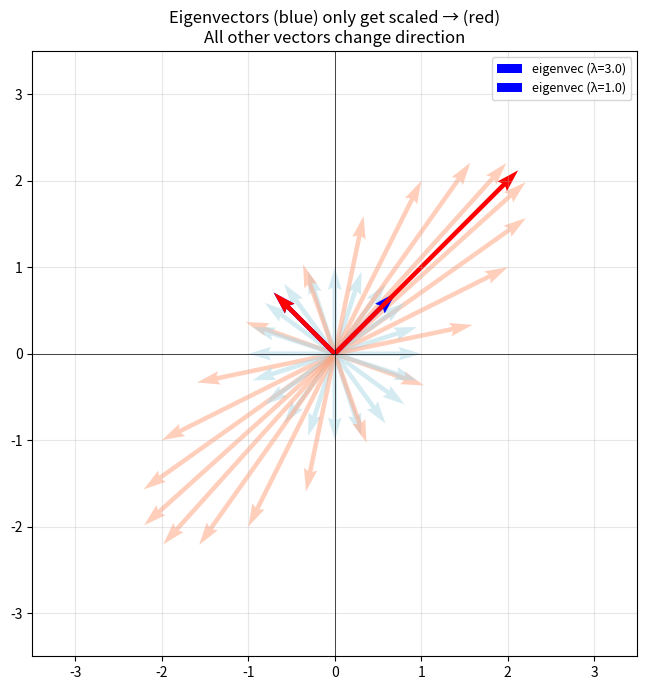

The script that saved this image:
import numpy as np

# --- Matrix Inverse and Determinant ---
A = np.array([[4, 7], [2, 6]])
det_A = np.linalg.det(A)
A_inv = np.linalg.inv(A)

print("=== Determinant & Inverse ===")
print(f"A =\n{A}\n")
print(f"det(A) = {det_A:.1f}")
print(f"A is invertible? {not np.isclose(det_A, 0)}\n")
print(f"A⁻¹ =\n{np.round(A_inv, 4)}\n")
print(f"A · A⁻¹ =\n{np.round(A @ A_inv, 10)}\n")

# 2x2 inverse formula: (1/det) * [[d, -b], [-c, a]]
a, b, c, d = A[0,0], A[0,1], A[1,0], A[1,1]
A_inv_manual = (1/det_A) * np.array([[d, -b], [-c, a]])
print(f"Manual 2×2 formula: (1/{det_A:.0f}) * [[{d}, {-b}], [{-c}, {a}]]")
print(f"= \n{np.round(A_inv_manual, 4)}")
print(f"Matches numpy? {np.allclose(A_inv, A_inv_manual)}\n")

# Singular matrix (det = 0)
B = np.array([[1, 2], [2, 4]])
print(f"B =\n{B}")
print(f"det(B) = {np.linalg.det(B):.1f}  → SINGULAR (not invertible)")

# Solve A|x⟩ = |b⟩ using the inverse
b_vec = np.array([1, 2])
x = A_inv @ b_vec
print(f"\nSolving A|x⟩ = |b⟩  where |b⟩ = {b_vec}")
print(f"|x⟩ = A⁻¹|b⟩ = {np.round(x, 4)}")
print(f"Verify: A|x⟩ = {np.round(A @ x, 4)}")

import numpy as np
import matplotlib.pyplot as plt

# --- Eigenvalues and Eigenvectors ---
# Reflection matrix over x-axis
Reflect = np.array([[1, 0], [0, -1]])
eigenvalues, eigenvectors = np.linalg.eig(Reflect)

print("=== Reflection over x-axis ===")
print(f"Matrix =\n{Reflect}\n")
for i in range(len(eigenvalues)):
    lam = eigenvalues[i]
    vec = eigenvectors[:, i]
    print(f"λ_{i+1} = {lam:.1f},  eigenvector = {vec}")
    print(f"  Verify: A·v = {Reflect @ vec},  λ·v = {lam * vec}")

# More interesting example
A = np.array([[2, 1], [1, 2]])
eigenvalues, eigenvectors = np.linalg.eig(A)

print(f"\n=== Matrix A ===")
print(f"A =\n{A}\n")
for i in range(len(eigenvalues)):
    lam = eigenvalues[i]
    vec = eigenvectors[:, i]
    print(f"λ_{i+1} = {lam:.4f},  eigenvector = {np.round(vec, 4)}")

# Visualize eigenvectors: they only get scaled, not rotated!
fig, ax = plt.subplots(figsize=(7, 7))

# Plot transformation of many vectors
n_arrows = 20
angles = np.linspace(0, 2*np.pi, n_arrows, endpoint=False)
for ang in angles:
    v = np.array([np.cos(ang), np.sin(ang)])
    Av = A @ v
    ax.quiver(0, 0, v[0], v[1], angles='xy', scale_units='xy', scale=1, color='lightblue', alpha=0.5, linewidth=1)
    ax.quiver(0, 0, Av[0], Av[1], angles='xy', scale_units='xy', scale=1, color='lightsalmon', alpha=0.5, linewidth=1)

# Highlight eigenvectors
for i in range(len(eigenvalues)):
    vec = eigenvectors[:, i]
    Avec = A @ vec
    ax.quiver(0, 0, vec[0], vec[1], angles='xy', scale_units='xy', scale=1, color='blue', linewidth=3,
              label=f'eigenvec (λ={eigenvalues[i]:.1f})')
    ax.quiver(0, 0, Avec[0], Avec[1], angles='xy', scale_units='xy', scale=1, color='red', linewidth=3,
              linestyle='dashed')

ax.set_xlim(-3.5, 3.5); ax.set_ylim(-3.5, 3.5)
ax.set_aspect('equal'); ax.grid(True, alpha=0.3)
ax.legend(fontsize=9)
ax.set_title('Eigenvectors (blue) only get scaled → (red)\nAll other vectors change direction')
ax.axhline(y=0, color='k', linewidth=0.5); ax.axvline(x=0, color='k', linewidth=0.5)
plt.tight_layout()
plt.show()

import numpy as np

# --- Trace and Special Properties of Eigenvalues ---
A = np.array([[2, 1], [1, 2]])
eigenvalues = np.linalg.eigvals(A)
trace_A = np.trace(A)
det_A = np.linalg.det(A)

print("=== Trace & Eigenvalue Properties ===")
print(f"A =\n{A}\n")
print(f"Trace(A) = {trace_A}")
print(f"det(A)   = {det_A:.4f}\n")
print(f"Eigenvalues: {eigenvalues}")
print(f"Sum of eigenvalues:     {np.sum(eigenvalues):.4f}  == Trace? {np.isclose(np.sum(eigenvalues), trace_A)}")
print(f"Product of eigenvalues: {np.prod(eigenvalues):.4f}  == Det?   {np.isclose(np.prod(eigenvalues), det_A)}")

# Pauli matrices (important in quantum computing)
print("\n=== Pauli Matrices ===")
X = np.array([[0, 1], [1, 0]])
Y = np.array([[0, -1j], [1j, 0]])
Z = np.array([[1, 0], [0, -1]])

for name, M in [('X', X), ('Y', Y), ('Z', Z)]:
    evals = np.linalg.eigvals(M)
    print(f"Pauli-{name}: eigenvalues = {np.round(evals, 4)}, trace = {np.trace(M):.1f}, det = {np.linalg.det(M):.1f}")
